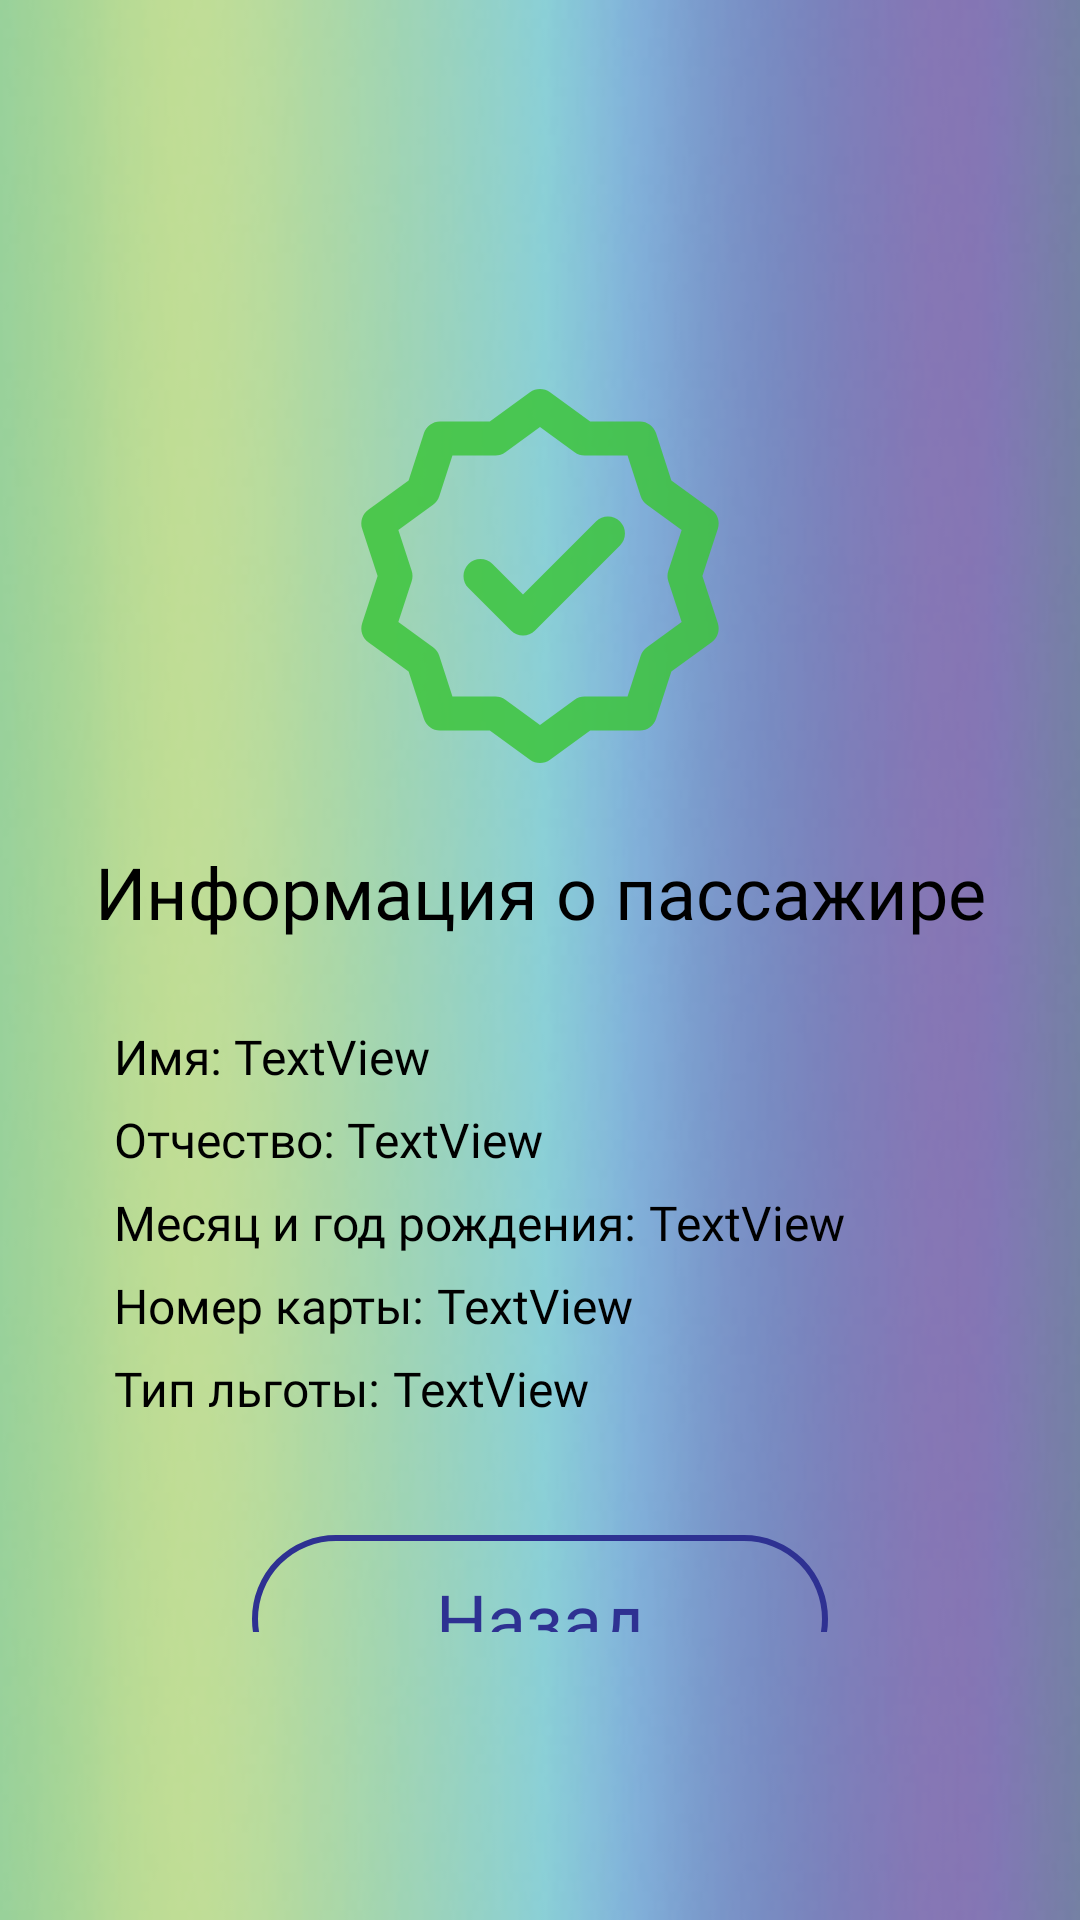

The Android layout XML behind this screen, and the referenced resources:
<!-- AndroidManifest.xml: application theme Theme.Controler -->
<!-- res/layout/activity_result.xml -->
<?xml version="1.0" encoding="utf-8"?>
<androidx.constraintlayout.widget.ConstraintLayout xmlns:android="http://schemas.android.com/apk/res/android"
    xmlns:app="http://schemas.android.com/apk/res-auto"
    xmlns:tools="http://schemas.android.com/tools"
    android:layout_width="match_parent"
    android:layout_height="match_parent"
    android:background="@drawable/login"
    tools:context=".ResultActivity">

    <androidx.constraintlayout.widget.ConstraintLayout
        android:layout_width="match_parent"
        android:layout_height="match_parent"
        android:layout_marginStart="20dp"
        android:layout_marginTop="52dp"
        android:layout_marginEnd="20dp"
        android:layout_marginBottom="96dp"
        android:background="@drawable/bg_login"
        app:layout_constraintBottom_toBottomOf="parent"
        app:layout_constraintEnd_toEndOf="parent"
        app:layout_constraintStart_toStartOf="parent"
        app:layout_constraintTop_toTopOf="parent">

        <ImageView
            android:id="@+id/imageView5"
            android:layout_width="wrap_content"
            android:layout_height="wrap_content"
            android:layout_marginTop="72dp"
            android:src="@drawable/success"
            app:layout_constraintEnd_toEndOf="parent"
            app:layout_constraintStart_toStartOf="parent"
            app:layout_constraintTop_toTopOf="parent" />

        <TextView
            android:id="@+id/textView18"
            android:layout_width="wrap_content"
            android:layout_height="wrap_content"
            android:layout_marginTop="21dp"
            android:text="Информация о пассажире"
            android:fontFamily="@font/librefranklin_extrabold"
            android:textSize="24sp"
            android:textAlignment="center"
            android:textColor="@color/black"
            app:layout_constraintEnd_toEndOf="parent"
            app:layout_constraintStart_toStartOf="parent"
            app:layout_constraintTop_toBottomOf="@+id/imageView5" />

        <TextView
            android:id="@+id/textView19"
            android:layout_width="wrap_content"
            android:layout_height="wrap_content"
            android:layout_marginStart="18dp"
            android:layout_marginTop="28dp"
            android:text="Имя: "
            android:fontFamily="@font/librefranklin_semibold"
            android:textSize="16sp"
            android:textColor="@color/black"
            app:layout_constraintStart_toStartOf="parent"
            app:layout_constraintTop_toBottomOf="@+id/textView18" />

        <TextView
            android:id="@+id/textView24"
            android:layout_width="wrap_content"
            android:layout_height="wrap_content"
            android:layout_marginStart="18dp"
            android:layout_marginTop="6dp"
            android:text="Отчество: "
            android:fontFamily="@font/librefranklin_semibold"
            android:textSize="16sp"
            android:textColor="@color/black"
            app:layout_constraintStart_toStartOf="parent"
            app:layout_constraintTop_toBottomOf="@+id/textView19" />

        <TextView
            android:id="@+id/textView28"
            android:layout_width="wrap_content"
            android:layout_height="wrap_content"
            android:layout_marginStart="18dp"
            android:layout_marginTop="6dp"
            android:text="Месяц и год рождения: "
            android:fontFamily="@font/librefranklin_semibold"
            android:textSize="16sp"
            android:textColor="@color/black"
            app:layout_constraintStart_toStartOf="parent"
            app:layout_constraintTop_toBottomOf="@+id/textView24" />

        <TextView
            android:id="@+id/textView29"
            android:layout_width="wrap_content"
            android:layout_height="wrap_content"
            android:layout_marginStart="18dp"
            android:layout_marginTop="6dp"
            android:text="Номер карты: "
            android:fontFamily="@font/librefranklin_semibold"
            android:textSize="16sp"
            android:textColor="@color/black"
            app:layout_constraintStart_toStartOf="parent"
            app:layout_constraintTop_toBottomOf="@+id/textView28" />

        <TextView
            android:id="@+id/textView30"
            android:layout_width="wrap_content"
            android:layout_height="wrap_content"
            android:layout_marginStart="18dp"
            android:layout_marginTop="6dp"
            android:text="Тип льготы: "
            android:fontFamily="@font/librefranklin_semibold"
            android:textSize="16sp"
            android:textColor="@color/black"
            app:layout_constraintStart_toStartOf="parent"
            app:layout_constraintTop_toBottomOf="@+id/textView29" />

        <TextView
            android:id="@+id/name"
            android:layout_width="wrap_content"
            android:layout_height="wrap_content"
            android:layout_marginTop="28dp"
            android:text="TextView"
            android:fontFamily="@font/librefranklin_medium"
            android:textSize="16sp"
            android:textColor="@color/black"
            app:layout_constraintStart_toEndOf="@+id/textView19"
            app:layout_constraintTop_toBottomOf="@+id/textView18" />

        <TextView
            android:id="@+id/patronymic"
            android:layout_width="wrap_content"
            android:layout_height="wrap_content"
            android:layout_marginTop="6dp"
            android:text="TextView"
            android:fontFamily="@font/librefranklin_medium"
            android:textSize="16sp"
            android:textColor="@color/black"
            app:layout_constraintStart_toEndOf="@+id/textView24"
            app:layout_constraintTop_toBottomOf="@+id/name" />

        <TextView
            android:id="@+id/birthday"
            android:layout_width="wrap_content"
            android:layout_height="wrap_content"
            android:layout_marginTop="6dp"
            android:text="TextView"
            android:fontFamily="@font/librefranklin_medium"
            android:textSize="16sp"
            android:textColor="@color/black"
            app:layout_constraintStart_toEndOf="@+id/textView28"
            app:layout_constraintTop_toBottomOf="@+id/patronymic" />

        <TextView
            android:id="@+id/numberofcard"
            android:layout_width="wrap_content"
            android:layout_height="wrap_content"
            android:layout_marginTop="6dp"
            android:text="TextView"
            android:fontFamily="@font/librefranklin_medium"
            android:textSize="16sp"
            android:textColor="@color/black"
            app:layout_constraintStart_toEndOf="@+id/textView29"
            app:layout_constraintTop_toBottomOf="@+id/birthday" />

        <TextView
            android:id="@+id/typeofbenefit"
            android:layout_width="wrap_content"
            android:layout_height="wrap_content"
            android:layout_marginTop="6dp"
            android:text="TextView"
            android:fontFamily="@font/librefranklin_medium"
            android:textSize="16sp"
            android:textColor="@color/black"
            app:layout_constraintStart_toEndOf="@+id/textView30"
            app:layout_constraintTop_toBottomOf="@+id/numberofcard" />

        <androidx.appcompat.widget.AppCompatButton
            android:id="@+id/button3"
            android:layout_width="0dp"
            android:layout_height="56dp"
            android:layout_marginTop="38dp"
            android:layout_marginStart="64dp"
            android:layout_marginEnd="64dp"
            android:text="Назад"
            android:onClick="back"
            android:background="@drawable/bg_button1"
            android:textAllCaps="false"
            android:fontFamily="@font/librefranklin_semibold"
            android:textSize="24sp"
            android:textColor="@color/blue1"
            app:layout_constraintEnd_toEndOf="parent"
            app:layout_constraintStart_toStartOf="parent"
            app:layout_constraintTop_toBottomOf="@+id/textView30" />

        <TextView
            android:id="@+id/textView36"
            android:layout_width="0dp"
            android:layout_height="wrap_content"
            android:layout_marginStart="32dp"
            android:layout_marginTop="16dp"
            android:layout_marginEnd="32dp"
            android:textAlignment="center"
            android:fontFamily="@font/librefranklin_medium"
            android:text="Если данные неверные или пассажир не согласен с ними нажмите"
            android:textColor="@color/gray7"
            android:textSize="14sp"
            app:layout_constraintEnd_toEndOf="parent"
            app:layout_constraintStart_toStartOf="parent"
            app:layout_constraintTop_toBottomOf="@+id/button3" />

        <androidx.appcompat.widget.AppCompatButton
            android:id="@+id/con"
            android:layout_width="wrap_content"
            android:layout_height="wrap_content"
            android:layout_marginTop="20dp"
            android:background="#00FFFFFF"
            android:fontFamily="@font/librefranklin_medium"
            android:onClick="complaint"
            android:stateListAnimator="@null"
            android:text="&quot;Пожаловаться&quot;"
            android:textAllCaps="false"
            android:textColor="@color/blue6"
            android:textSize="14sp"
            app:layout_constraintEnd_toEndOf="parent"
            app:layout_constraintStart_toStartOf="parent"
            app:layout_constraintTop_toTopOf="@+id/textView36" />
    </androidx.constraintlayout.widget.ConstraintLayout>
</androidx.constraintlayout.widget.ConstraintLayout>
<!-- resources referenced by this layout -->
<resources>
  <color name="black">#FF000000</color>
  <color name="blue1">#2E3192</color>
  <color name="blue6">#3077E1</color>
  <color name="gray7">#7F7D7D</color>
  <!-- drawable bg_button1 (drawable) -->
  <?xml version="1.0" encoding="utf-8"?>
  <shape xmlns:android="http://schemas.android.com/apk/res/android">
      <corners android:radius="30dp"/>
      <stroke android:color="@color/blue1" android:width="2dp"/>
  </shape>
  <!-- drawable login: png bitmap (drawable, 72079 bytes) -->
  <!-- drawable success (drawable) -->
  <vector xmlns:android="http://schemas.android.com/apk/res/android"
      android:width="136dp"
      android:height="136dp"
      android:viewportWidth="136"
      android:viewportHeight="136">
    <path
        android:pathData="M64.66,6.76C66.65,5.3 69.35,5.3 71.34,6.76L84.73,16.52L101.3,16.49C103.76,16.48 105.94,18.07 106.7,20.41L111.79,36.18L125.21,45.9C127.21,47.34 128.04,49.91 127.28,52.25L122.13,68L127.28,83.75C128.04,86.09 127.21,88.66 125.21,90.1L111.79,99.82L106.7,115.58C105.94,117.93 103.76,119.52 101.3,119.51L84.73,119.48L71.34,129.24C69.35,130.7 66.65,130.7 64.66,129.24L51.27,119.48L34.7,119.51C32.24,119.52 30.06,117.93 29.3,115.58L24.21,99.82L10.78,90.1C8.79,88.66 7.96,86.09 8.72,83.75L13.87,68L8.72,52.25C7.96,49.91 8.79,47.34 10.78,45.9L24.21,36.18L29.3,20.41C30.06,18.07 32.24,16.48 34.7,16.49L51.27,16.52L64.66,6.76ZM68,18.35L56.46,26.77C55.48,27.48 54.31,27.86 53.1,27.86L38.81,27.83L34.42,41.43C34.06,42.58 33.33,43.57 32.35,44.28L20.78,52.66L25.22,66.24C25.59,67.38 25.59,68.62 25.22,69.76L20.78,83.34L32.35,91.72C33.33,92.43 34.06,93.42 34.42,94.57L38.81,108.17L53.1,108.14C54.31,108.14 55.48,108.52 56.46,109.23L68,117.65L79.54,109.23C80.52,108.52 81.69,108.14 82.89,108.14L97.18,108.17L101.57,94.57C101.94,93.42 102.67,92.43 103.65,91.72L115.22,83.34L110.78,69.76C110.41,68.62 110.41,67.38 110.78,66.24L115.22,52.66L103.65,44.28C102.67,43.57 101.94,42.58 101.57,41.43L97.18,27.83L82.9,27.86C81.69,27.86 80.52,27.48 79.54,26.77L68,18.35ZM94.67,49.83C96.89,52.04 96.89,55.63 94.67,57.84L66.34,86.17C64.13,88.39 60.54,88.39 58.33,86.17L44.16,72.01C41.95,69.79 41.95,66.21 44.16,63.99C46.37,61.78 49.96,61.78 52.17,63.99L62.33,74.15L86.66,49.83C88.87,47.61 92.46,47.61 94.67,49.83Z"
        android:fillColor="#3DC43B"
        android:fillAlpha="0.85"
        android:fillType="evenOdd"/>
  </vector>
  <style name="Theme.Controler" parent="Base.Theme.Controler" />
  <style name="Base.Theme.Controler" parent="Theme.Material3.DayNight.NoActionBar">
          
          <item name="colorPrimary">@color/purple_500</item>
          <item name="colorOnPrimary">@color/black</item>
          
          <item name="colorSecondary">@color/teal_200</item>
          <item name="colorSecondaryVariant">@color/teal_700</item>
          <item name="colorOnSecondary">@color/black</item>
          
          <item name="android:windowLightStatusBar">true</item>
          <item name="android:statusBarColor">@color/white</item>
          
          
      </style>
  <color name="purple_500">#FF6200EE</color>
  <color name="teal_200">#FF03DAC5</color>
  <color name="teal_700">#FF018786</color>
  <color name="white">#FFFFFFFF</color>
</resources>
